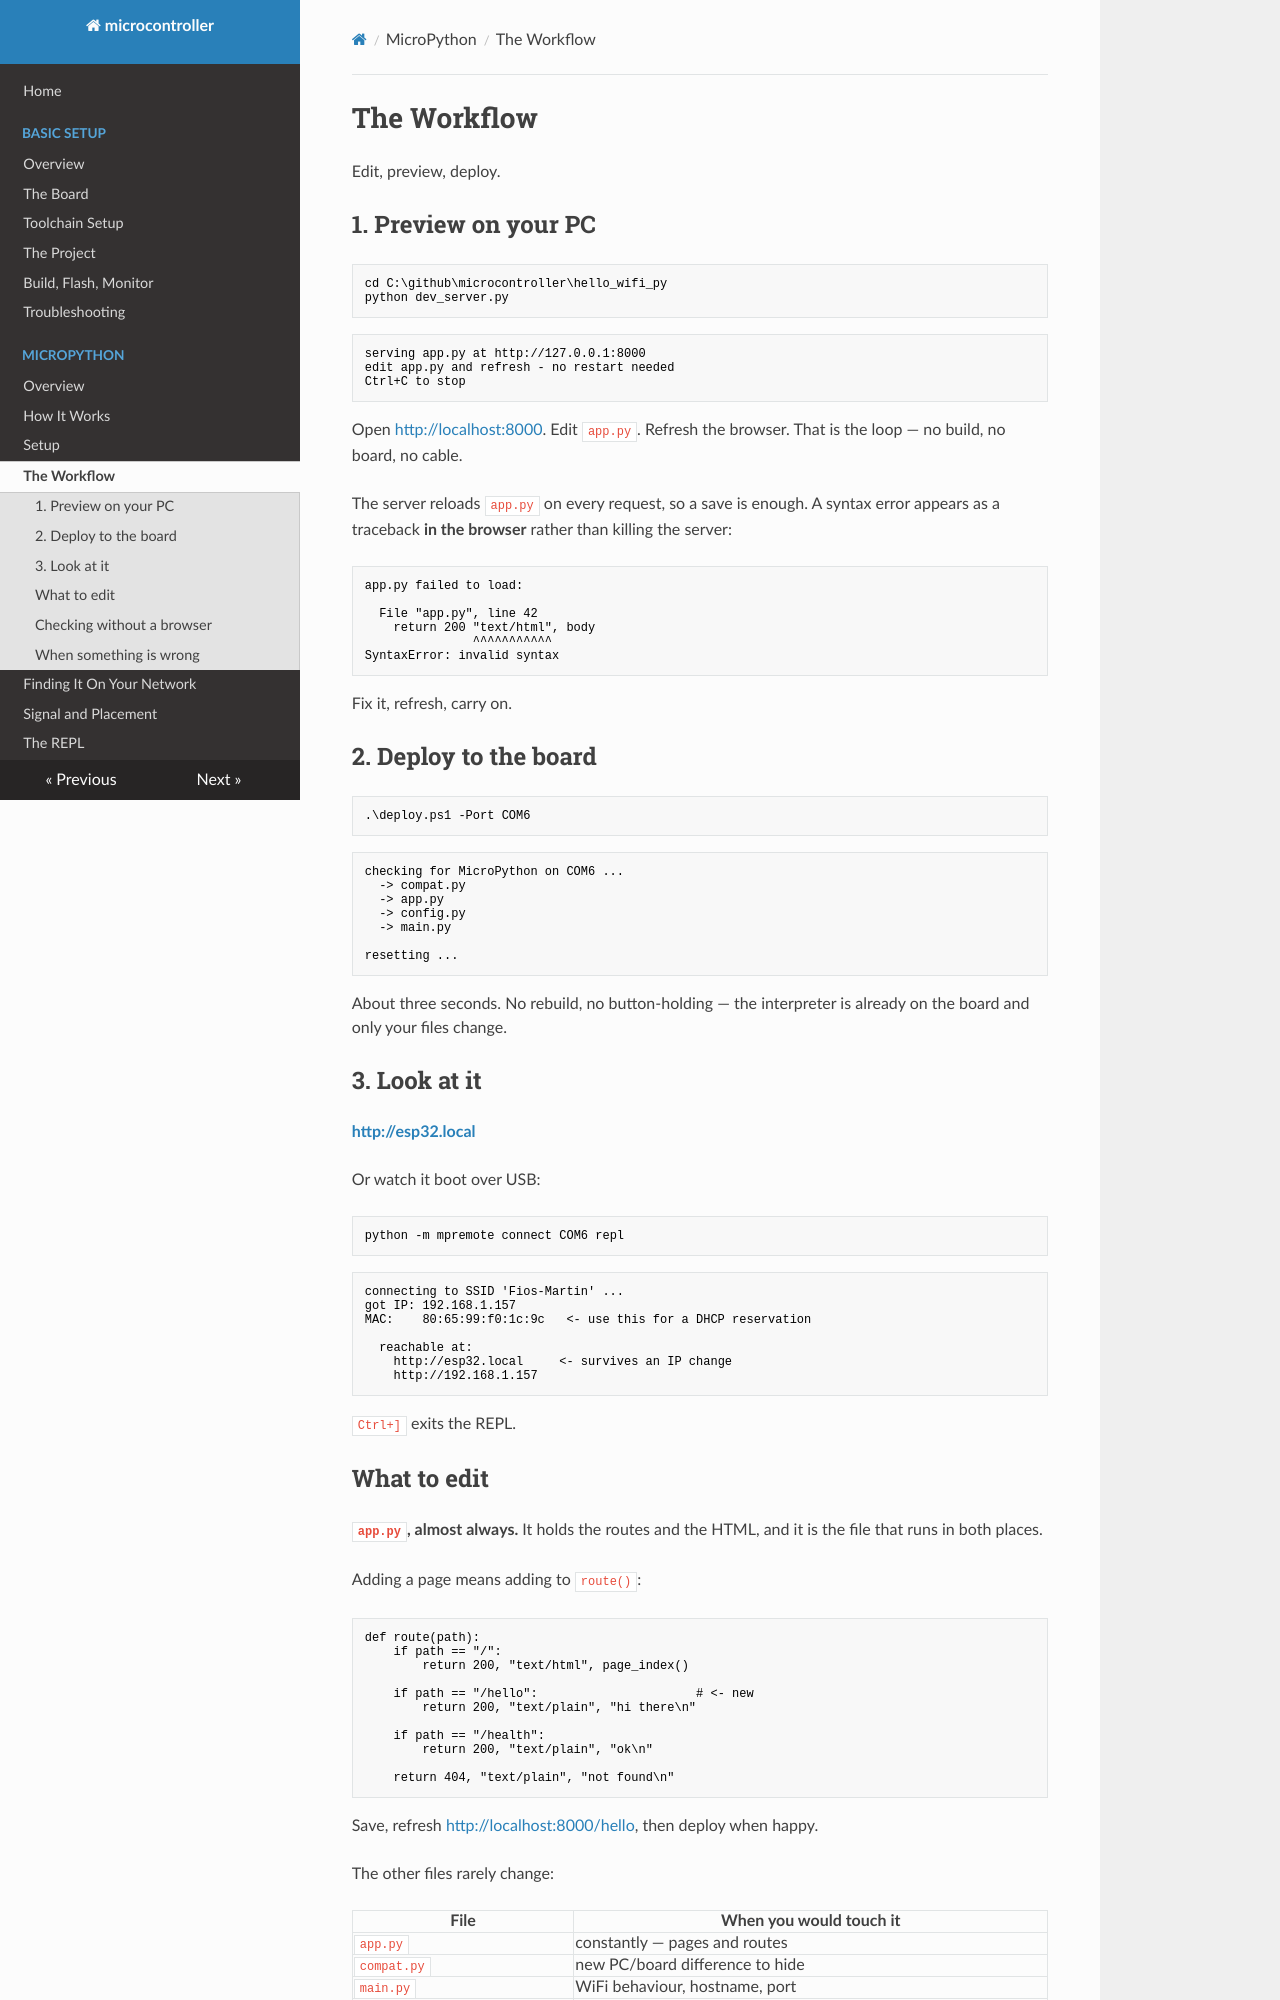

repository: matthewdeanmartin/microcontroller · page: micropython/workflow/index.html · generator: mkdocs

# The Workflow

Edit, preview, deploy.

## 1. Preview on your PC

```powershell
cd C:\github\microcontroller\hello_wifi_py
python dev_server.py
```

```text
serving app.py at http://127.0.0.1:8000
edit app.py and refresh - no restart needed
Ctrl+C to stop
```

Open <http://localhost:8000>. Edit `app.py`. Refresh the browser. That is the
loop — no build, no board, no cable.

The server reloads `app.py` on every request, so a save is enough. A syntax
error appears as a traceback **in the browser** rather than killing the server:

```text
app.py failed to load:

  File "app.py", line 42
    return 200 "text/html", body
               ^^^^^^^^^^^
SyntaxError: invalid syntax
```

Fix it, refresh, carry on.

## 2. Deploy to the board

```powershell
.\deploy.ps1 -Port COM6
```

```text
checking for MicroPython on COM6 ...
  -> compat.py
  -> app.py
  -> config.py
  -> main.py

resetting ...
```

About three seconds. No rebuild, no button-holding — the interpreter is already
on the board and only your files change.

## 3. Look at it

**<http://esp32.local>**

Or watch it boot over USB:

```powershell
python -m mpremote connect COM6 repl
```

```text
connecting to SSID 'Fios-Martin' ...
got IP: 192.168.1.157
MAC:    80:65:99:f0:1c:9c   <- use this for a DHCP reservation

  reachable at:
    http://esp32.local     <- survives an IP change
    http://192.168.1.157
```

`Ctrl+]` exits the REPL.
